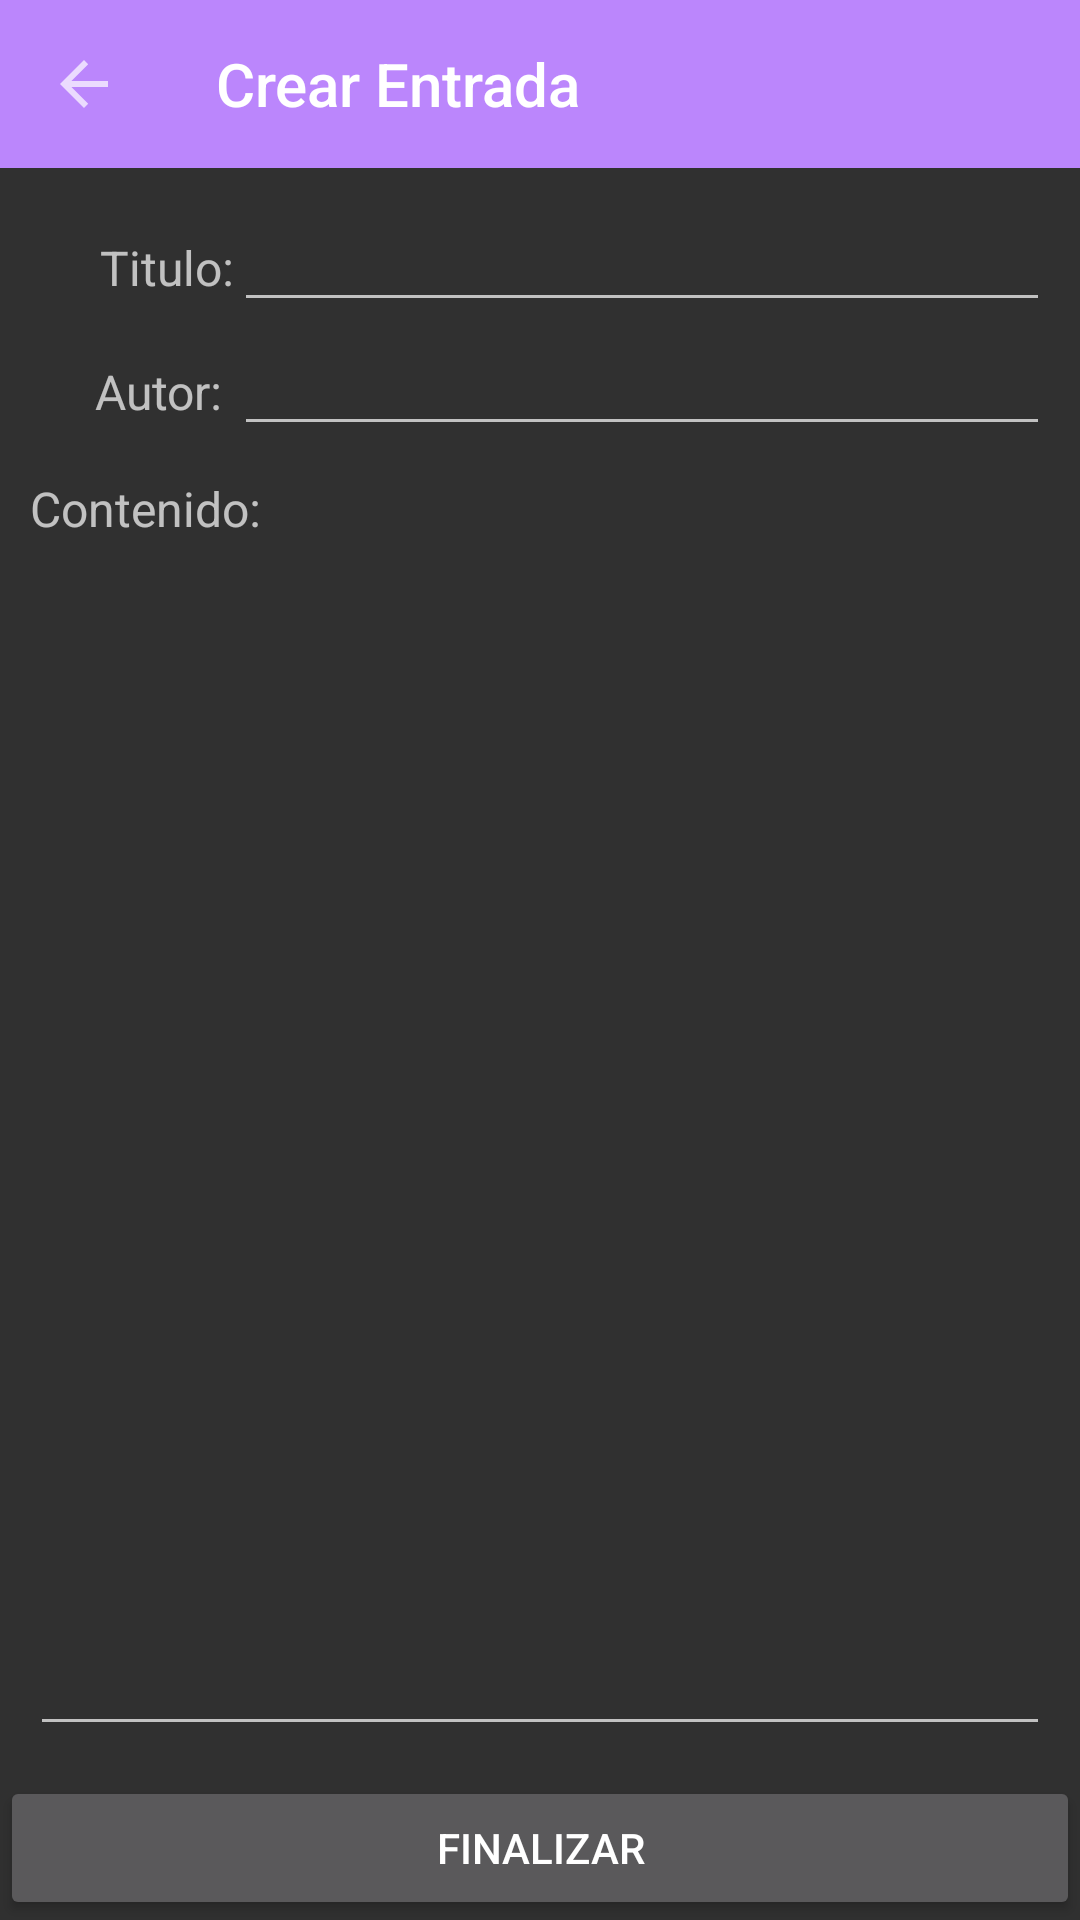

Reconstruct the res/layout file that produces this screen, plus the resources it refers to.
<!-- AndroidManifest.xml: activity theme Theme.AppCompat.NoActionBar -->
<!-- res/layout/activity_create_content.xml -->
<?xml version="1.0" encoding="utf-8"?>
<androidx.constraintlayout.widget.ConstraintLayout xmlns:android="http://schemas.android.com/apk/res/android"
    xmlns:app="http://schemas.android.com/apk/res-auto"
    xmlns:tools="http://schemas.android.com/tools"
    android:layout_width="match_parent"
    android:layout_height="match_parent"
    tools:context=".CreateContentActivity">

    <androidx.appcompat.widget.Toolbar
        android:id="@+id/toolbar"
        android:layout_width="match_parent"
        android:layout_height="wrap_content"
        app:title="Crear Entrada"
        app:layout_constraintTop_toTopOf="parent"
        android:background="@color/purple_200"
        app:navigationIcon="?attr/homeAsUpIndicator"/>

    <LinearLayout
        android:id="@+id/layout_title"
        android:layout_width="match_parent"
        android:layout_height="wrap_content"
        android:orientation="horizontal"
        app:layout_constraintTop_toBottomOf="@+id/toolbar"
        android:layout_marginTop="10dp"
        android:layout_marginHorizontal="10dp">
        <TextView
            android:layout_width="0px"
            android:layout_height="wrap_content"
            android:layout_weight="1"
            android:text="Titulo:"
            android:gravity="end|center_vertical"
            android:textSize="16sp"/>
        <EditText
            android:id="@+id/edit_title"
            android:layout_width="0px"
            android:layout_height="wrap_content"
            android:layout_weight="4"/>
    </LinearLayout>

    <LinearLayout
        android:id="@+id/layout_author"
        android:layout_width="match_parent"
        android:layout_height="wrap_content"
        android:orientation="horizontal"
        app:layout_constraintTop_toBottomOf="@+id/layout_title"
        android:layout_marginHorizontal="10dp">
        <TextView
            android:layout_width="0px"
            android:layout_height="wrap_content"
            android:layout_weight="1"
            android:text="Autor: "
            android:gravity="end|center_vertical"
            android:textSize="16sp"/>
        <EditText
            android:id="@+id/edit_author"
            android:layout_width="0px"
            android:layout_height="wrap_content"
            android:layout_weight="4"/>
    </LinearLayout>

    <LinearLayout
        android:id="@+id/layout_content"
        android:layout_width="match_parent"
        android:layout_height="0px"
        android:orientation="vertical"
        app:layout_constraintTop_toBottomOf="@id/layout_author"
        app:layout_constraintBottom_toTopOf="@id/button_finalize"
        android:layout_margin="10dp">
        <TextView
            android:layout_width="wrap_content"
            android:layout_height="wrap_content"
            android:text="Contenido: "
            android:textSize="16sp"/>

        <EditText
            android:id="@+id/edit_content"
            android:layout_width="match_parent"
            android:layout_height="match_parent"/>
    </LinearLayout>

    <Button
        android:id="@+id/button_finalize"
        android:layout_width="match_parent"
        android:layout_height="wrap_content"
        android:text="Finalizar"
        app:layout_constraintBottom_toBottomOf="parent"
        />


</androidx.constraintlayout.widget.ConstraintLayout>
<!-- resources referenced by this layout -->
<resources>

  <!-- not gathered from this repository: default colours our renderer supplied (Android Studio template values) -->
  <color name="purple_200">#FFBB86FC</color>
</resources>
